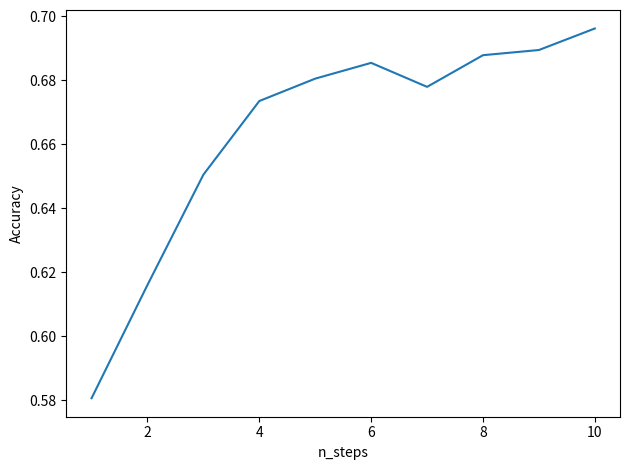

Python code for this plot: (Note: this script raises an exception after producing the figure.)
import matplotlib.pyplot as plt
accuracies = [0.5806674020959736, 0.6160529582126604, 0.6504827586206896, 0.6734722030624913, 0.6804635761589404,
              0.6853870567131227, 0.677891250345018, 0.687784679089027, 0.6893981225842076, 0.6961203921027199]
plt.plot(range(1, 11), accuracies)
plt.xlabel('n_steps')
plt.ylabel('Accuracy')
plt.tight_layout()
plt.savefig('./image/gru_accuracy_nsteps.png')
plt.show() 